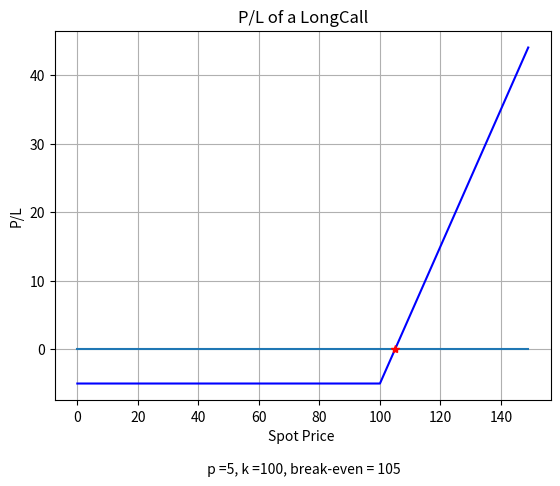
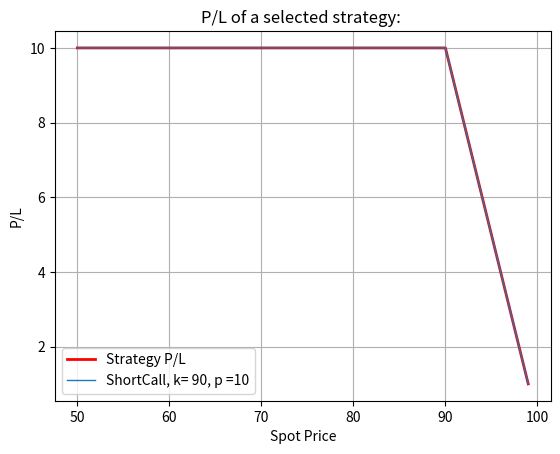
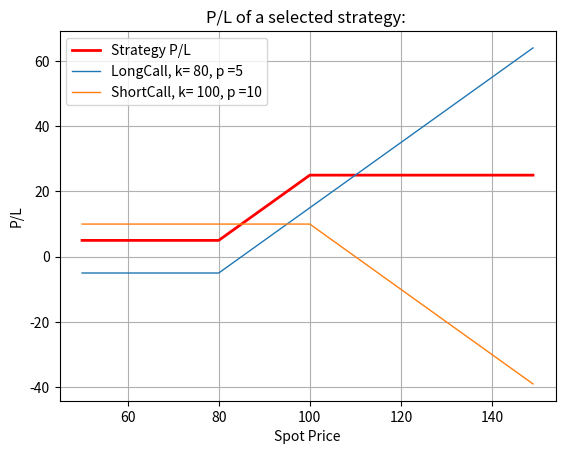
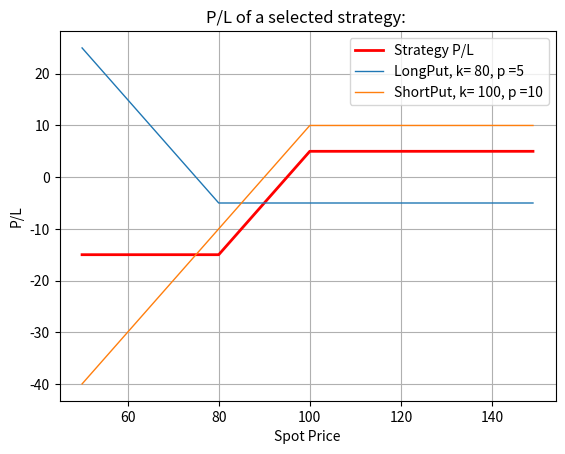
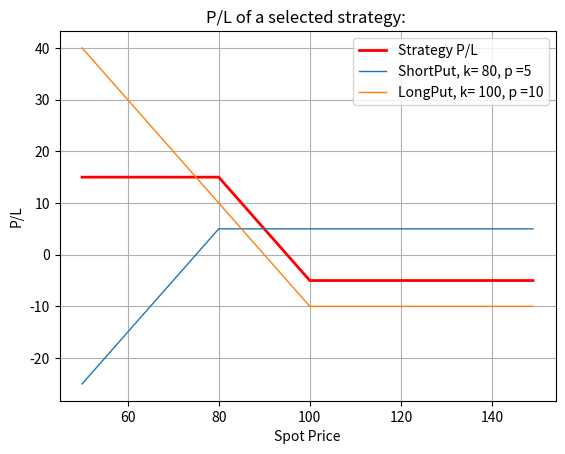
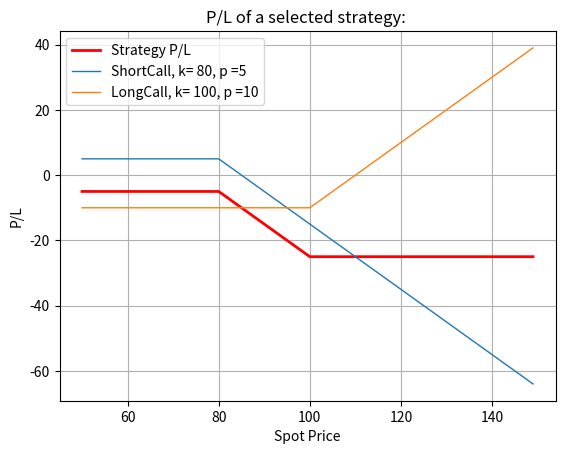
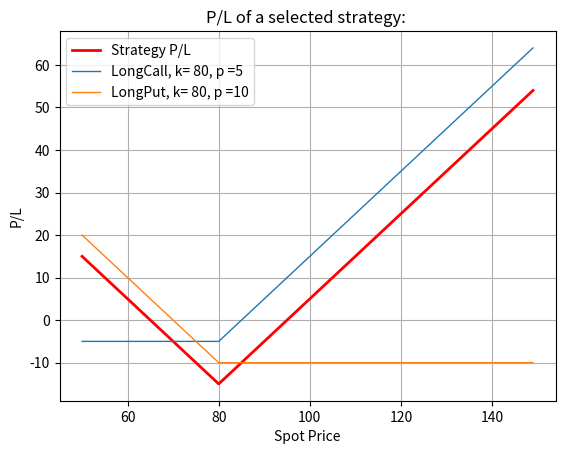
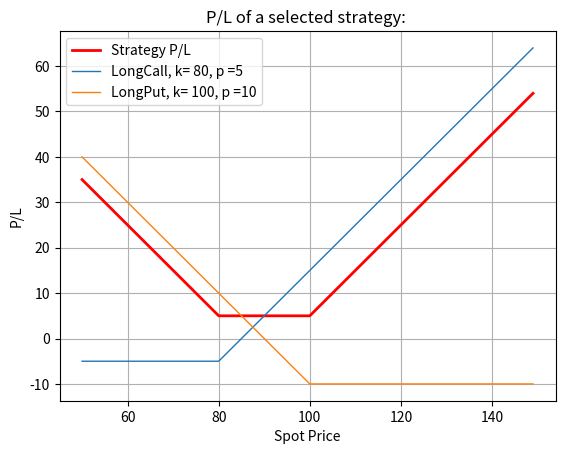
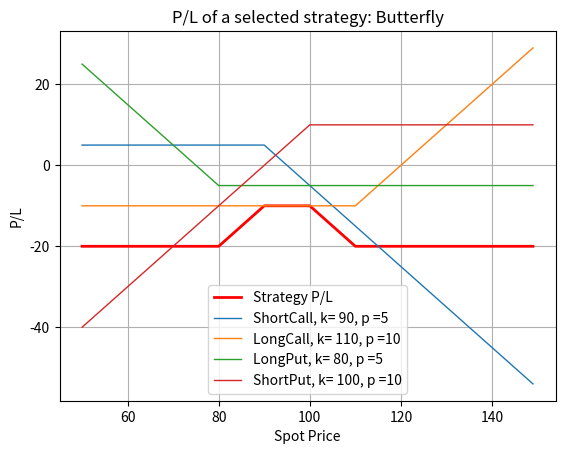
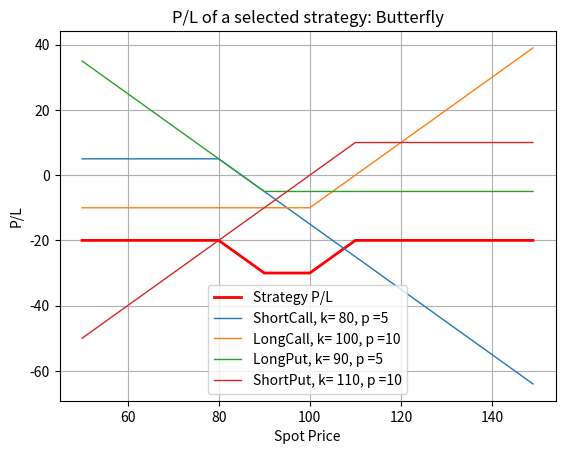

These charts were generated, in order, by the following Python code:
# -*- coding: utf-8 -*-
"""
Created on Tue Jul  7 18:55:34 2020

Black Scholes formula

@author: pavel_000
"""


#  Scenario function
import matplotlib.pyplot as plt
import pandas as pd

def option_payoff(s, k, p, option = 'LongCall', graph = True, tab = True):
    #   s: spot prices
    #   k: strike price
    #   pl: profit/loss
    #   p: option price
    #   be: break-even point

    pl = []
    
    if option == 'LongCall':       
        for i in s:
            if i > (k):
                 pl.append(i - p - k) 
            else:
                pl.append(-1 * p)  
            be = k + p
   
    elif option == 'LongPut':
       for i in s:
            if i < (k):
                 pl.append(k - i -p) 
            else:
                pl.append(-1 * p) 
            be = k - p 
   
    elif option == 'ShortCall':      
        for i in s:
            if i < (k):
                 pl.append(p) 
            else:
                pl.append(p + k -i)  
            be = k + p 
   
    elif option == 'ShortPut':    
        for i in s:
            if i < (k):
                 pl.append(p-k+i) 
            else:
                pl.append(p) 
            be = k - p
     
    if graph == True:        
        # Graph
        fig, ax = plt.subplots()
        fig = plt.plot(s, pl, 'b-')
        plt.plot(s, [0] * len(s))
        plt.plot(be, 0, 'r*')
        plt.grid(1)
        ax.set_ylabel('P/L')
        ax.set_xlabel('Spot Price \n \n ' + 'p =' + str(p) + ', k =' + str(k) + ', break-even = ' + str(be) )
        plt.title('P/L of a '+ option)
    
    if tab == True:
        tab = pd.DataFrame()
        tab['Prices'] = s
        tab['PL'] = pl
        tab = tab.set_index(['Prices'])
        return tab


option_payoff(list(range(0, 150)) , 100, 5, 'LongCall', True, True)

#%% Option Strategy Function

import matplotlib.pyplot as plt
import pandas as pd

def Strategy(s1, s2, options, title = None):
    
    if title is None: title = ''    
    s = list(range(s1, s2))  # range of spot prices
    
    ops = list(range(0, len(options) )) 
    num = ops.copy()
    
    for i in ops: #creates payoffs for each option
        ops[i] = option_payoff(s, options[i][0], options[i][1], options[i][2], False, True) 
    
    fin = ops[0].copy()
    
    for i in num[1:]:   #calculates final payoff
        fin['PL'] = fin['PL'] + ops[i]['PL']
    
     # Graph
    fig, ax = plt.subplots()
    fig = plt.plot(s, fin['PL'], 'r-', label = 'Strategy P/L', lw = 2)
    for i in num:
        plt.plot(s, ops[i]['PL'], label = options[i][2] + ', k= ' + str(options[i][0]) + ', p =' + str(options[i][1]), lw = 1 )
    
    plt.grid(1)
    ax.set_ylabel('P/L')
    ax.set_xlabel('Spot Price')
    plt.legend(loc = 0)
    plt.title('P/L of a selected strategy: ' + title )

#%% various strategies

Strategy(50, 100, [[90, 10, 'ShortCall']]) # Short Call

# Bull Call Spread
Strategy(50, 150,  [[80, 5, 'LongCall'], [100, 10, 'ShortCall']]) 
# Bull Put spread
Strategy(50, 150,  [[80, 5, 'LongPut'], [100, 10, 'ShortPut']]) 

# Bear Put Spread
Strategy(50, 150,  [[80, 5, 'ShortPut'], [100, 10, 'LongPut']]) 
# Bear call spread
Strategy(50, 150,  [[80, 5, 'ShortCall'], [100, 10, 'LongCall']]) 

# Long straddle
Strategy(50, 150,  [[80, 5, 'LongCall'], [80, 10, 'LongPut']]) 
# Long strandle
Strategy(50, 150,  [[80, 5, 'LongCall'], [100, 10, 'LongPut']]) 


#  Iron condor  (simultaneously holds a bull put spread and a bear call spread)
Strategy(50, 150,  [[90, 5, 'ShortCall'], [110, 10, 'LongCall'], [80, 5, 'LongPut'], [100, 10, 'ShortPut']], 'Butterfly') # butterfly
#   Iron condor  (simultaneously holds a bull put spread and a bear call spread)
Strategy(50, 150,  [[80, 5, 'ShortCall'], [100, 10, 'LongCall'], [90, 5, 'LongPut'], [110, 10, 'ShortPut']], 'Butterfly') # butterfly

